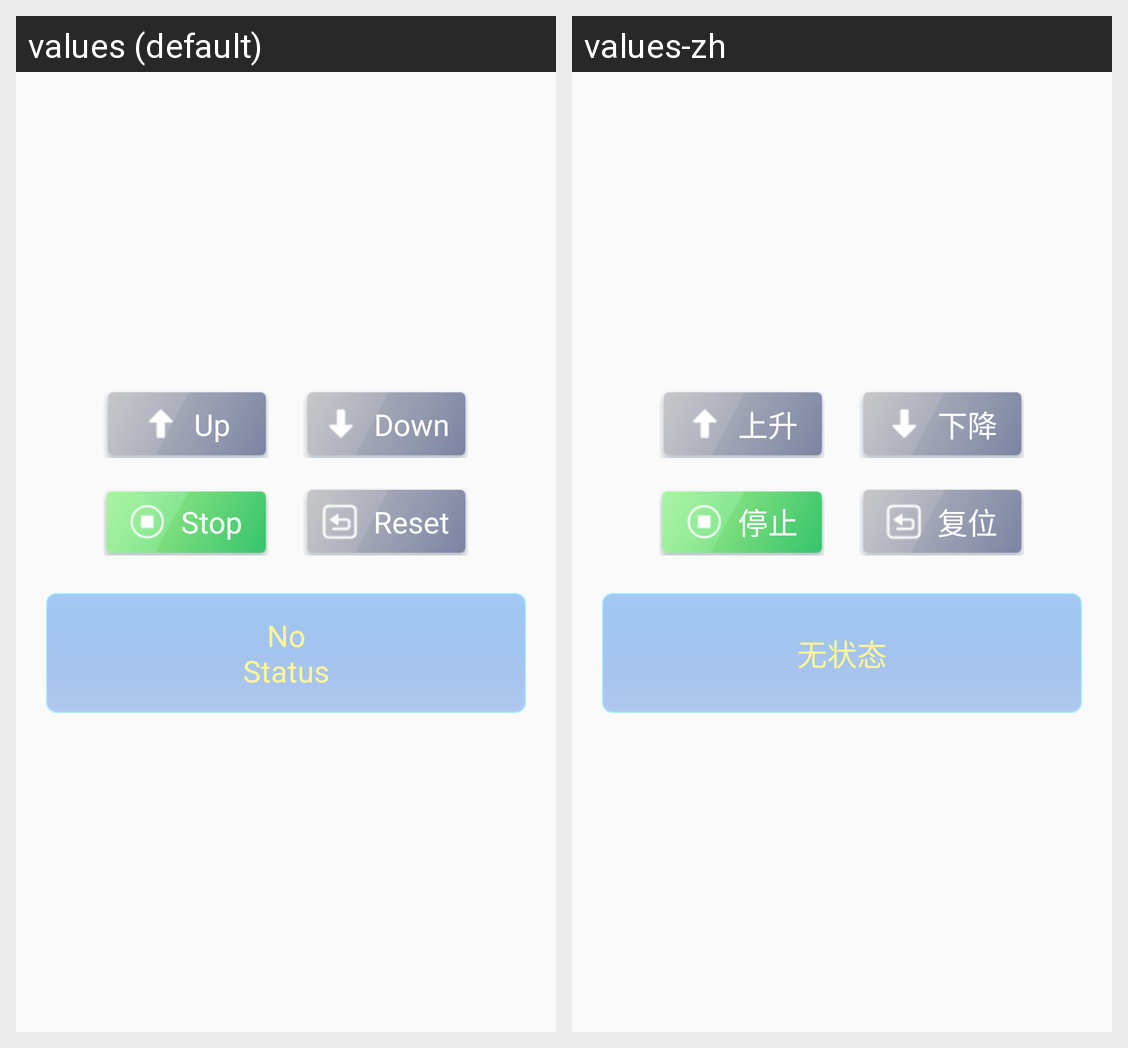

Here is an Android app screen in its default locale and in the app's own translations. Write out the translated-string differences for the strings that appear on this screen.
Android screen res/layout/fragment_machine_lift_operation.xml rendered under 2 locales, left to right: values (default), values-zh. Device: Nexus 5 (rendered at 1080×1920; each locale shown at half size, 540×960, under a caption strip naming it); theme AppTheme.
Strings drawn on this screen, with the default value and each locale's value (text and hints the layout hard-codes, and strings that could not be matched under every locale, appear in the picture but are not listed):

rise
  values: Up
  values-zh: 上升

decline
  values: Down
  values-zh: 下降

stop
  values: Stop
  values-zh: 停止

reposition
  values: Reset
  values-zh: 复位

no_status
  values: No Status
  values-zh: 无状态
